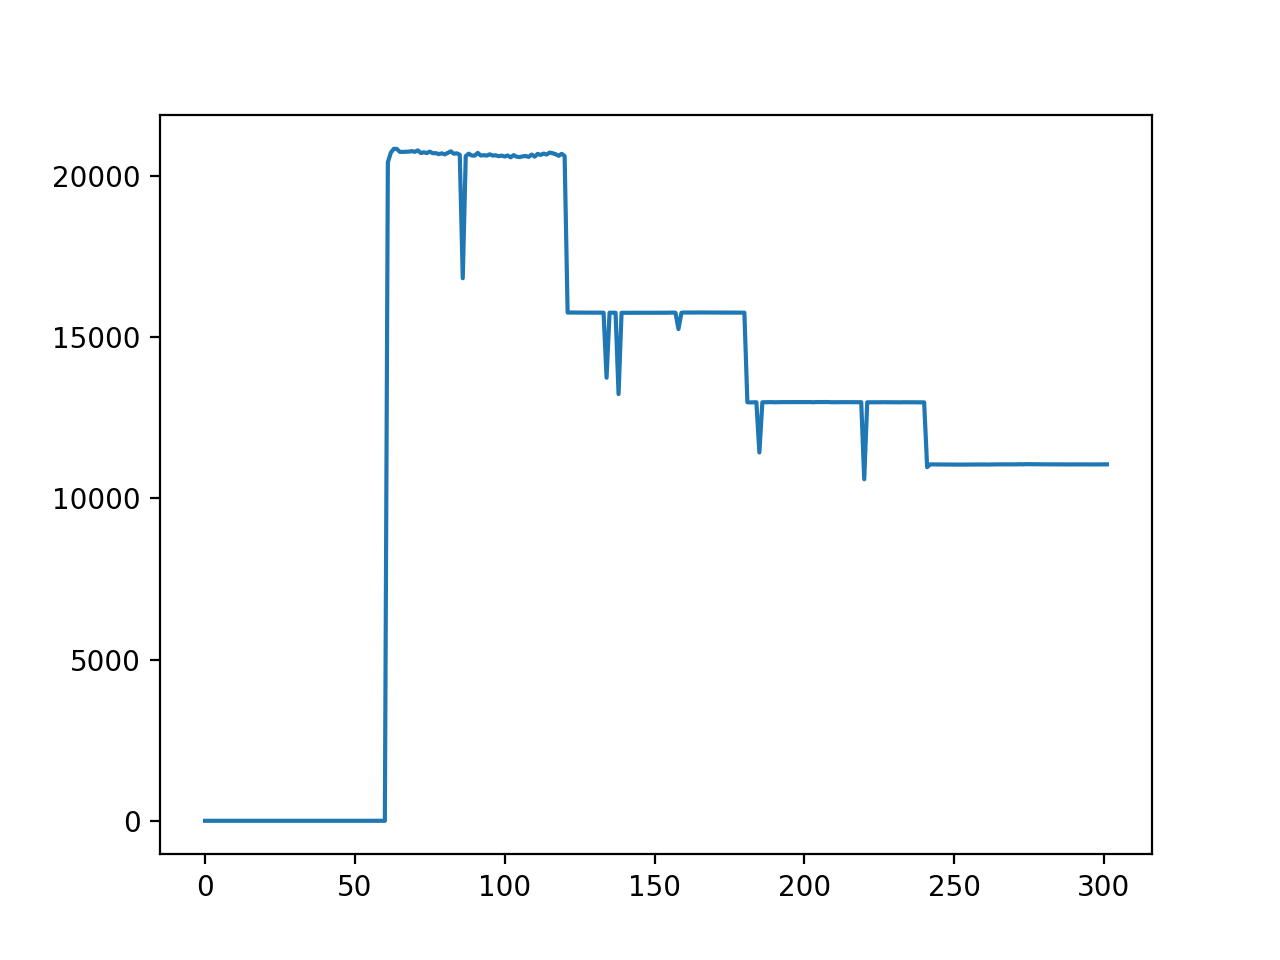

Data behind this chart, as committed beside it:
Time [s]	Intensity A	Laser On	AcX	AcY	AcZ	GyX	GyY	GyZ	Ard Temp [C])	MPU Temp [C]
0	0.0	False	1.02	-0.02	-0.08	0.11	-0.09	-0.03	19.8	21.61
1	0.0	False	1.03	-0.02	-0.08	0.0	-0.06	0.08	22.88	21.56
2	0.0	False	1.03	-0.02	-0.08	0.08	0.0	0.08	22.88	21.51
3	0.0	False	1.03	-0.02	-0.08	-0.02	-0.08	-0.02	22.88	21.66
4	0.0	False	1.03	-0.03	-0.09	-0.14	-0.08	0.05	22.88	21.66
5	0.0	False	1.03	-0.02	-0.09	0.12	0.11	-0.08	22.88	21.51
6	0.0	False	1.03	-0.02	-0.09	0.09	-0.05	0.0	22.96	21.47
7	0.0	False	1.03	-0.02	-0.09	-0.12	0.03	0.03	22.88	21.51
8	0.0	False	1.02	-0.02	-0.09	0.17	-0.11	0.21	22.88	21.56
9	0.0	False	1.02	-0.02	-0.08	0.06	0.12	-0.05	22.88	21.51
10	0.0	False	1.03	-0.02	-0.08	0.02	-0.09	-0.05	22.88	21.61
11	0.0	False	1.03	-0.02	-0.08	-0.2	0.08	0.11	22.88	21.56
12	0.0	False	1.03	-0.02	-0.08	-0.08	0.08	0.03	22.88	21.61
13	0.0	False	1.03	-0.03	-0.09	0.06	-0.02	-0.03	22.88	21.51
14	0.0	False	1.03	-0.03	-0.09	0.05	-0.08	-0.06	22.88	21.47
15	0.0	False	1.02	-0.02	-0.1	-0.02	-0.12	0.08	22.88	21.61
16	0.0	False	1.03	-0.02	-0.08	-0.02	-0.06	0.08	22.88	21.61
17	0.0	False	1.04	-0.02	-0.09	0.08	0.06	-0.06	22.88	21.51
18	0.0	False	1.03	-0.02	-0.08	0.02	-0.03	-0.09	22.88	21.47
19	0.0	False	1.03	-0.02	-0.08	-0.14	-0.08	0.08	22.88	21.51
20	0.0	False	1.03	-0.02	-0.09	-0.11	0.03	-0.02	22.88	21.56
21	0.0	False	1.03	-0.02	-0.09	-0.2	0.0	0.05	22.88	21.56
22	0.0	False	1.03	-0.02	-0.09	0.0	-0.15	-0.08	22.88	21.56
23	0.0	False	1.03	-0.03	-0.08	0.02	0.05	0.15	22.88	21.56
24	0.0	False	1.03	-0.02	-0.09	0.03	-0.06	-0.02	22.88	21.56
25	0.0	False	1.03	-0.02	-0.08	-0.03	0.05	-0.03	22.88	21.51
26	0.0	False	1.03	-0.02	-0.08	0.02	0.06	0.03	22.88	21.56
27	0.0	False	1.03	-0.02	-0.09	-0.05	0.09	-0.12	22.88	21.66
28	0.0	False	1.03	-0.02	-0.09	-0.06	0.03	-0.12	22.88	21.51
29	0.0	False	1.03	-0.02	-0.08	0.0	0.06	-0.08	22.88	21.51
30	0.0	False	1.03	-0.02	-0.08	-0.02	-0.05	0.05	22.88	21.56
31	0.0	False	1.03	-0.03	-0.09	-0.14	0.02	0.0	22.88	21.56
32	0.0	False	1.03	-0.02	-0.09	-0.08	0.02	-0.02	22.88	21.51
33	0.0	False	1.03	-0.02	-0.09	0.09	-0.09	-0.02	22.88	21.61
34	0.0	False	1.03	-0.02	-0.09	-0.02	-0.06	-0.05	22.88	21.51
35	0.0	False	1.03	-0.02	-0.08	-0.05	-0.21	0.03	22.88	21.47
36	0.0	False	1.03	-0.03	-0.09	0.05	0.08	0.03	22.88	21.47
37	0.0	False	1.02	-0.02	-0.09	-0.14	0.12	0.06	22.88	21.61
38	0.0	False	1.03	-0.02	-0.09	-0.2	0.03	-0.02	22.88	21.61
39	0.0	False	1.03	-0.02	-0.09	-0.03	0.11	-0.14	22.88	21.56
40	0.0	False	1.03	-0.02	-0.08	-0.02	-0.11	0.06	22.88	21.51
41	0.0	False	1.02	-0.02	-0.08	-0.05	-0.09	-0.08	22.88	21.56
42	0.0	False	1.03	-0.03	-0.08	0.09	-0.12	-0.06	22.88	21.61
43	0.0	False	1.03	-0.03	-0.09	-0.11	-0.08	0.0	22.88	21.51
44	0.0	False	1.02	-0.02	-0.08	0.08	-0.11	-0.12	22.88	21.56
45	0.0	False	1.03	-0.02	-0.08	0.05	-0.09	0.06	22.88	21.61
46	0.0	False	1.03	-0.02	-0.09	0.06	-0.09	-0.03	22.88	21.61
47	0.0	False	1.02	-0.02	-0.09	0.05	-0.02	-0.05	22.88	21.56
48	0.0	False	1.03	-0.02	-0.08	-0.06	0.08	-0.17	22.88	21.56
49	0.0	False	1.03	-0.02	-0.09	-0.08	-0.05	-0.09	22.88	21.61
50	0.0	False	1.03	-0.02	-0.09	0.09	0.06	-0.02	22.88	21.61
51	0.0	False	1.02	-0.02	-0.08	-0.03	-0.11	-0.05	22.88	21.56
52	0.0	False	1.03	-0.02	-0.08	0.08	0.11	-0.12	22.88	21.51
53	0.0	False	1.03	-0.02	-0.09	-0.06	-0.06	0.08	22.88	21.47
54	0.0	False	1.03	-0.02	-0.08	0.03	0.06	0.02	22.88	21.51
55	0.0	False	1.02	-0.02	-0.09	0.05	-0.06	0.15	22.88	21.56
56	0.0	False	1.03	-0.02	-0.09	0.06	-0.14	0.05	22.88	21.56
57	0.0	False	1.03	-0.02	-0.09	0.03	-0.02	-0.03	22.88	21.56
58	0.0	False	1.03	-0.02	-0.08	0.02	-0.21	-0.02	22.88	21.51
59	0.0	False	1.03	-0.02	-0.09	-0.02	-0.05	0.17	22.88	21.61
... 242 more rows
